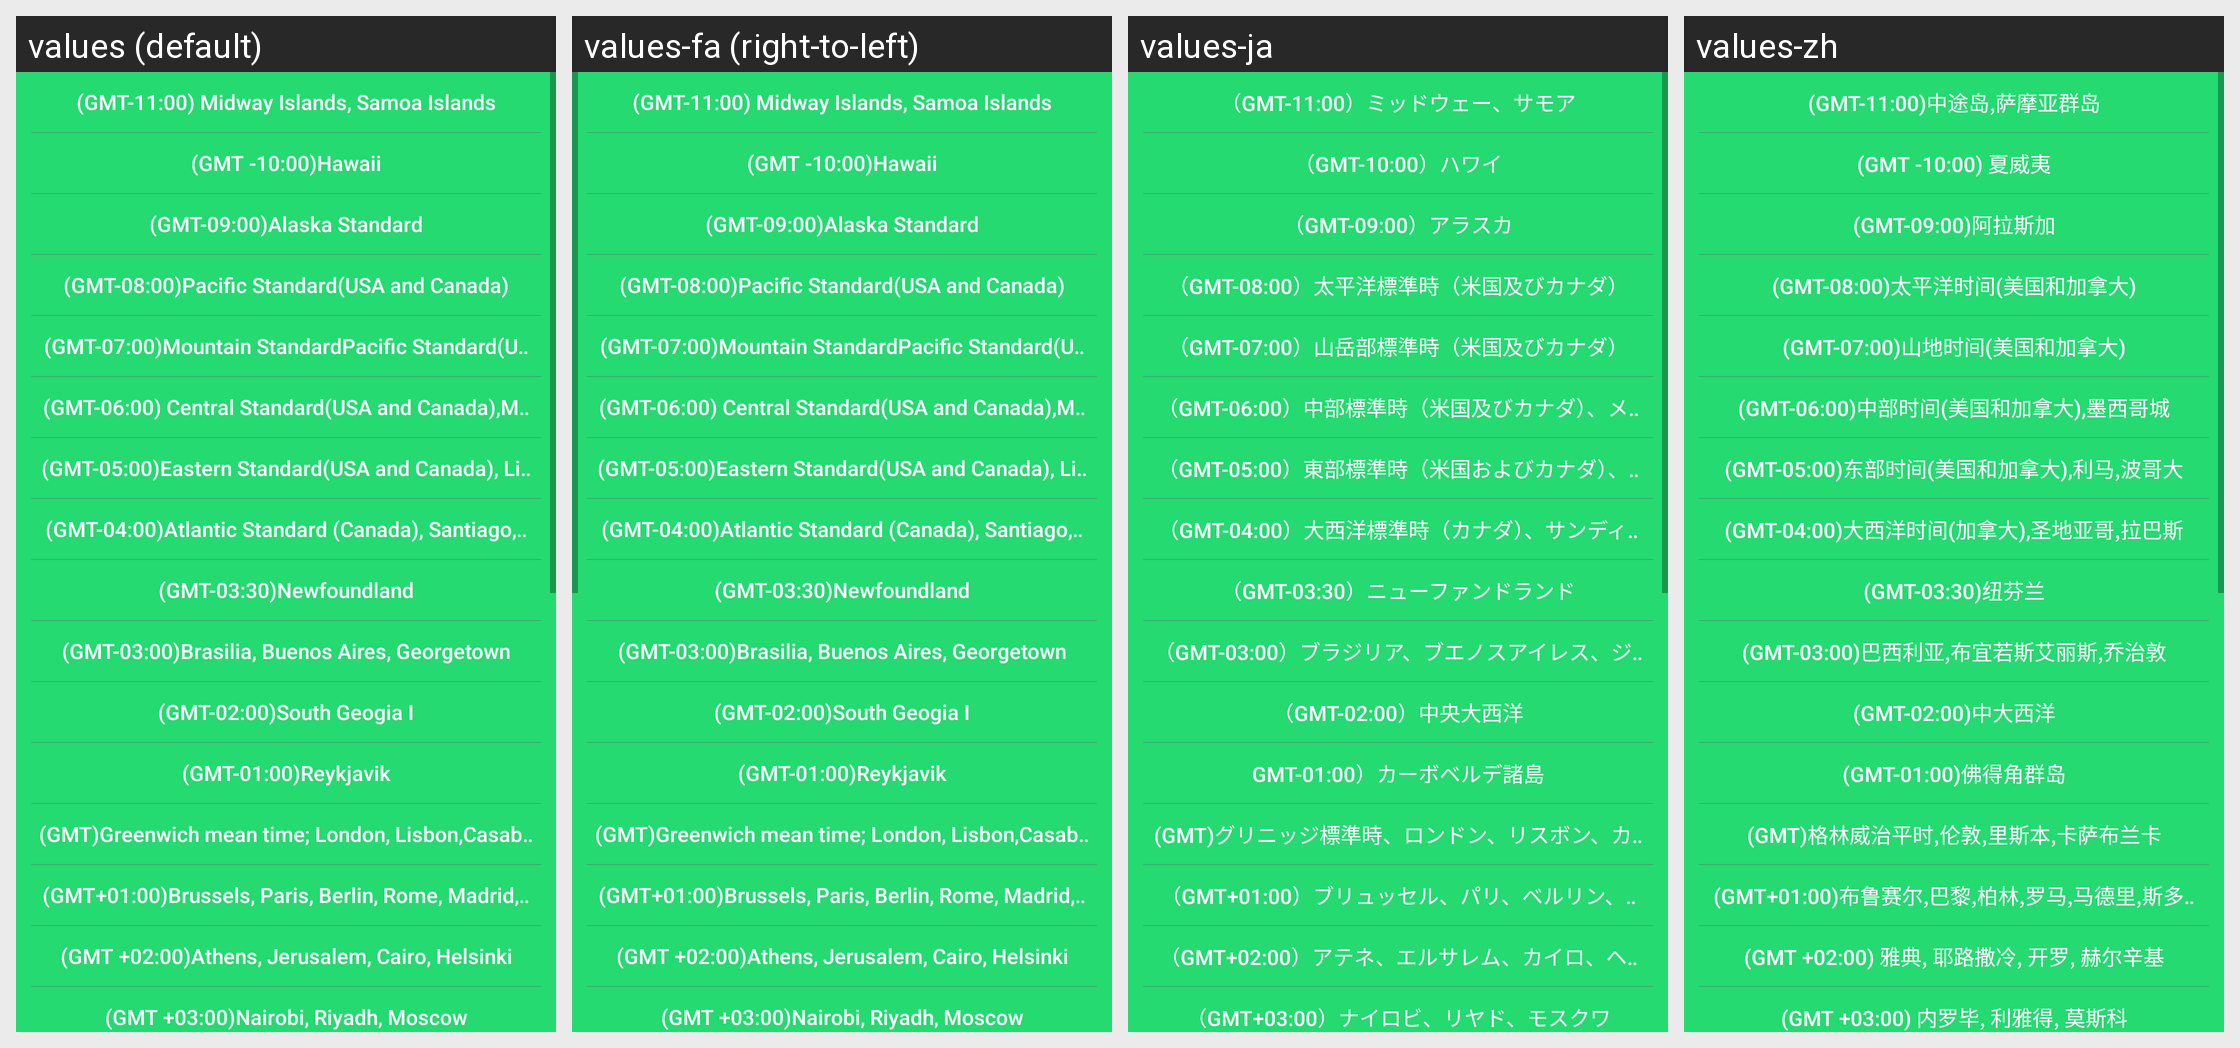

Translations of the strings shown on this Android screen, per locale in the grid:
Android screen res/layout/settingdate_timezone_popwindow.xml rendered under 4 locales, left to right: values (default), values-fa (right-to-left), values-ja, values-zh. Device: Nexus 5 (rendered at 1080×1920; each locale shown at half size, 540×960, under a caption strip naming it); theme AppTheme.
Other locales in the repository, not shown: values-ar, values-as, values-bg, values-bs, values-ca, values-cs, values-da, values-de, values-el, values-en, values-es-rUS, values-fi, values-fr, values-hi, values-hr, values-hu, values-in, values-it, values-iw, values-kn, values-ko, values-lt, values-lv, values-mk, values-ml, values-mr, values-nb, values-ne, values-nl, values-or, values-pl, values-pt-rPT, values-ro, values-ru, values-si, values-sk, values-sl, values-sr, values-sv, values-te, values-th, values-tl, values-tr, values-uk, values-vi, values-zh-rCN, values-zh-rHK, values-zh-rTW.
Strings drawn on this screen, with the default value and each locale's value (text and hints the layout hard-codes, and strings that could not be matched under every locale, appear in the picture but are not listed):

date_middle_island
  values: (GMT-11:00) Midway Islands, Samoa Islands
  values-fa: (GMT-11:00) Midway Islands, Samoa Islands  [not translated; the default value is used]
  values-ja: （GMT-11:00）ミッドウェー、サモア
  values-zh: (GMT-11:00)中途岛,萨摩亚群岛

date_hawaii
  values: (GMT -10:00)Hawaii
  values-fa: (GMT -10:00)Hawaii  [not translated; the default value is used]
  values-ja: （GMT-10:00）ハワイ
  values-zh: (GMT -10:00) 夏威夷

date_alaska
  values: (GMT-09:00)Alaska Standard
  values-fa: (GMT-09:00)Alaska Standard  [not translated; the default value is used]
  values-ja: （GMT-09:00）アラスカ
  values-zh: (GMT-09:00)阿拉斯加

date_pacific_time
  values: (GMT-08:00)Pacific Standard(USA and Canada)
  values-fa: (GMT-08:00)Pacific Standard(USA and Canada)  [not translated; the default value is used]
  values-ja: （GMT-08:00）太平洋標準時（米国及びカナダ）
  values-zh: (GMT-08:00)太平洋时间(美国和加拿大)

date_mountain_time
  values: (GMT-07:00)Mountain StandardPacific Standard(USA and Canada)
  values-fa: (GMT-07:00)Mountain StandardPacific Standard(USA and Canada)  [not translated; the default value is used]
  values-ja: （GMT-07:00）山岳部標準時（米国及びカナダ）
  values-zh: (GMT-07:00)山地时间(美国和加拿大)

date_middle_part_time
  values: (GMT-06:00) Central Standard(USA and Canada),Mexico City
  values-fa: (GMT-06:00) Central Standard(USA and Canada),Mexico City  [not translated; the default value is used]
  values-ja: （GMT-06:00）中部標準時（米国及びカナダ）、メキシコシティ
  values-zh: (GMT-06:00)中部时间(美国和加拿大),墨西哥城

date_eastern_time
  values: (GMT-05:00)Eastern Standard(USA and Canada), Lima,Bogota
  values-fa: (GMT-05:00)Eastern Standard(USA and Canada), Lima,Bogota  [not translated; the default value is used]
  values-ja: （GMT-05:00）東部標準時（米国およびカナダ）、リマ、ボゴタ
  values-zh: (GMT-05:00)东部时间(美国和加拿大),利马,波哥大

date_ocean_time
  values: (GMT-04:00)Atlantic Standard (Canada), Santiago, LaPaz
  values-fa: (GMT-04:00)Atlantic Standard (Canada), Santiago, LaPaz  [not translated; the default value is used]
  values-ja: （GMT-04:00）大西洋標準時（カナダ）、サンディエゴ、ラパス
  values-zh: (GMT-04:00)大西洋时间(加拿大),圣地亚哥,拉巴斯

date_newfoundland
  values: (GMT-03:30)Newfoundland
  values-fa: (GMT-03:30)Newfoundland  [not translated; the default value is used]
  values-ja: （GMT-03:30）ニューファンドランド
  values-zh: (GMT-03:30)纽芬兰

date_brasilia
  values: (GMT-03:00)Brasilia, Buenos Aires, Georgetown
  values-fa: (GMT-03:00)Brasilia, Buenos Aires, Georgetown  [not translated; the default value is used]
  values-ja: （GMT-03:00）ブラジリア、ブエノスアイレス、ジョージタウン
  values-zh: (GMT-03:00)巴西利亚,布宜若斯艾丽斯,乔治敦

date_center_ocean
  values: (GMT-02:00)South Geogia I
  values-fa: (GMT-02:00)South Geogia I  [not translated; the default value is used]
  values-ja: （GMT-02:00）中央大西洋
  values-zh: (GMT-02:00)中大西洋

date_cape_verde_island
  values: (GMT-01:00)Reykjavik
  values-fa: (GMT-01:00)Reykjavik  [not translated; the default value is used]
  values-ja: GMT-01:00）カーボベルデ諸島
  values-zh: (GMT-01:00)佛得角群岛

date_greenwich
  values: (GMT)Greenwich mean time; London, Lisbon,Casablanca
  values-fa: (GMT)Greenwich mean time; London, Lisbon,Casablanca  [not translated; the default value is used]
  values-ja: (GMT)グリニッジ標準時、ロンドン、リスボン、カサブランカ
  values-zh: (GMT)格林威治平时,伦敦,里斯本,卡萨布兰卡

date_brussels
  values: (GMT+01:00)Brussels, Paris, Berlin, Rome, Madrid,Stockholm, Beograd, Praha
  values-fa: (GMT+01:00)Brussels, Paris, Berlin, Rome, Madrid,Stockholm, Beograd, Praha  [not translated; the default value is used]
  values-ja: （GMT+01:00）ブリュッセル、パリ、ベルリン、ローマ、マドリード、ストックホルム、ベオグラード、プラハ
  values-zh: (GMT+01:00)布鲁赛尔,巴黎,柏林,罗马,马德里,斯多哥尔摩, 贝尔格莱德, 布拉格

date_athens
  values: (GMT +02:00)Athens, Jerusalem, Cairo, Helsinki
  values-fa: (GMT +02:00)Athens, Jerusalem, Cairo, Helsinki  [not translated; the default value is used]
  values-ja: （GMT+02:00）アテネ、エルサレム、カイロ、ヘルシンキ
  values-zh: (GMT +02:00) 雅典, 耶路撒冷, 开罗, 赫尔辛基

date_nairobi
  values: (GMT +03:00)Nairobi, Riyadh, Moscow
  values-fa: (GMT +03:00)Nairobi, Riyadh, Moscow  [not translated; the default value is used]
  values-ja: （GMT+03:00）ナイロビ、リヤド、モスクワ
  values-zh: (GMT +03:00) 内罗毕, 利雅得, 莫斯科
